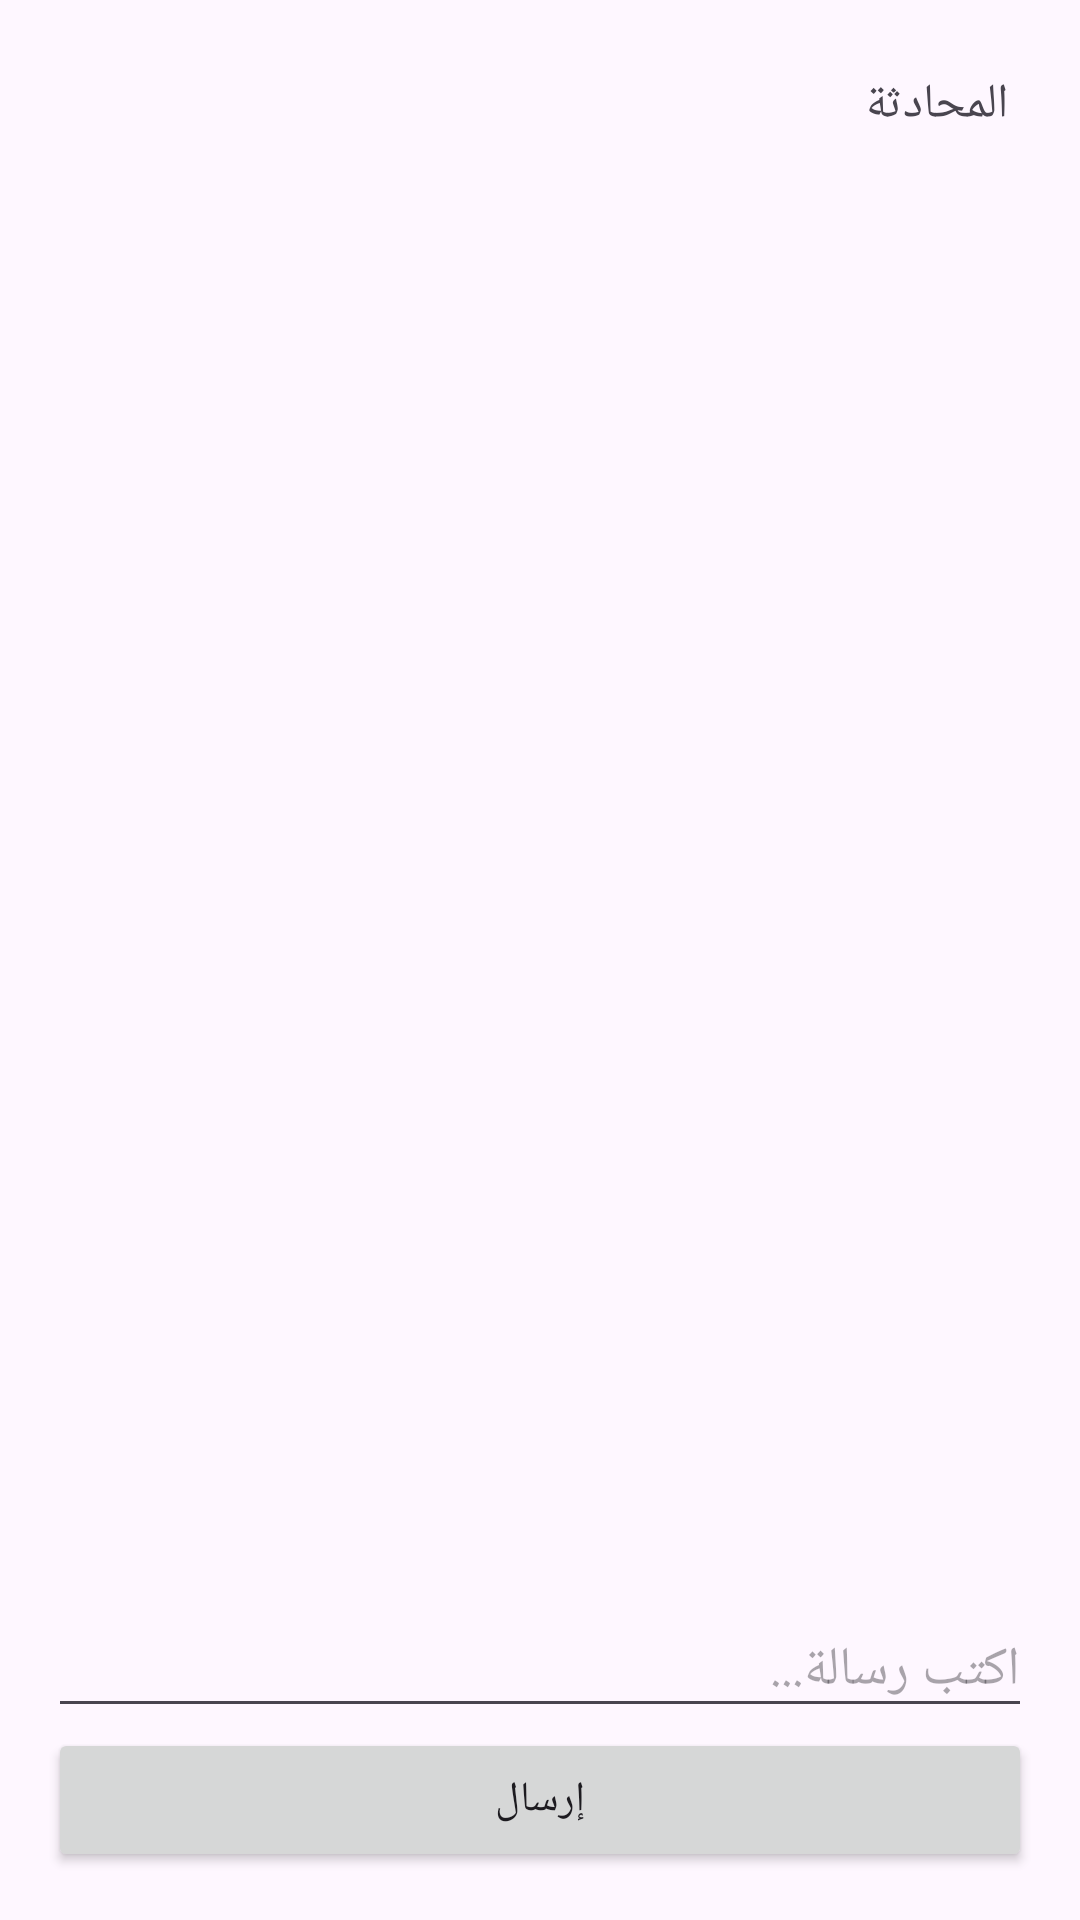

The Android layout XML behind this screen, and the referenced resources:
<!-- AndroidManifest.xml: application theme Theme.MostaqlApp -->
<!-- res/layout/activity_chat.xml -->
<?xml version="1.0" encoding="utf-8"?>
<LinearLayout xmlns:android="http://schemas.android.com/apk/res/android"
    android:orientation="vertical"
    android:padding="16dp"
    android:layout_width="match_parent"
    android:layout_height="match_parent">

    
    <TextView
        android:id="@+id/messagesBox"
        android:layout_width="match_parent"
        android:layout_height="0dp"
        android:layout_weight="1"
        android:text="المحادثة"
        android:textSize="16sp"
        android:padding="8dp"/>

    
    <EditText
        android:id="@+id/messageInput"
        android:hint="اكتب رسالة..."
        android:layout_width="match_parent"
        android:layout_height="wrap_content"/>

    
    <Button
        android:id="@+id/sendBtn"
        android:text="إرسال"
        android:layout_width="match_parent"
        android:layout_height="wrap_content"/>

</LinearLayout>
<!-- resources referenced by this layout -->
<resources>
  <style name="Theme.MostaqlApp" parent="Base.Theme.MostaqlApp" />
  <style name="Base.Theme.MostaqlApp" parent="Theme.Material3.DayNight.NoActionBar">
          
          
      </style>
</resources>
